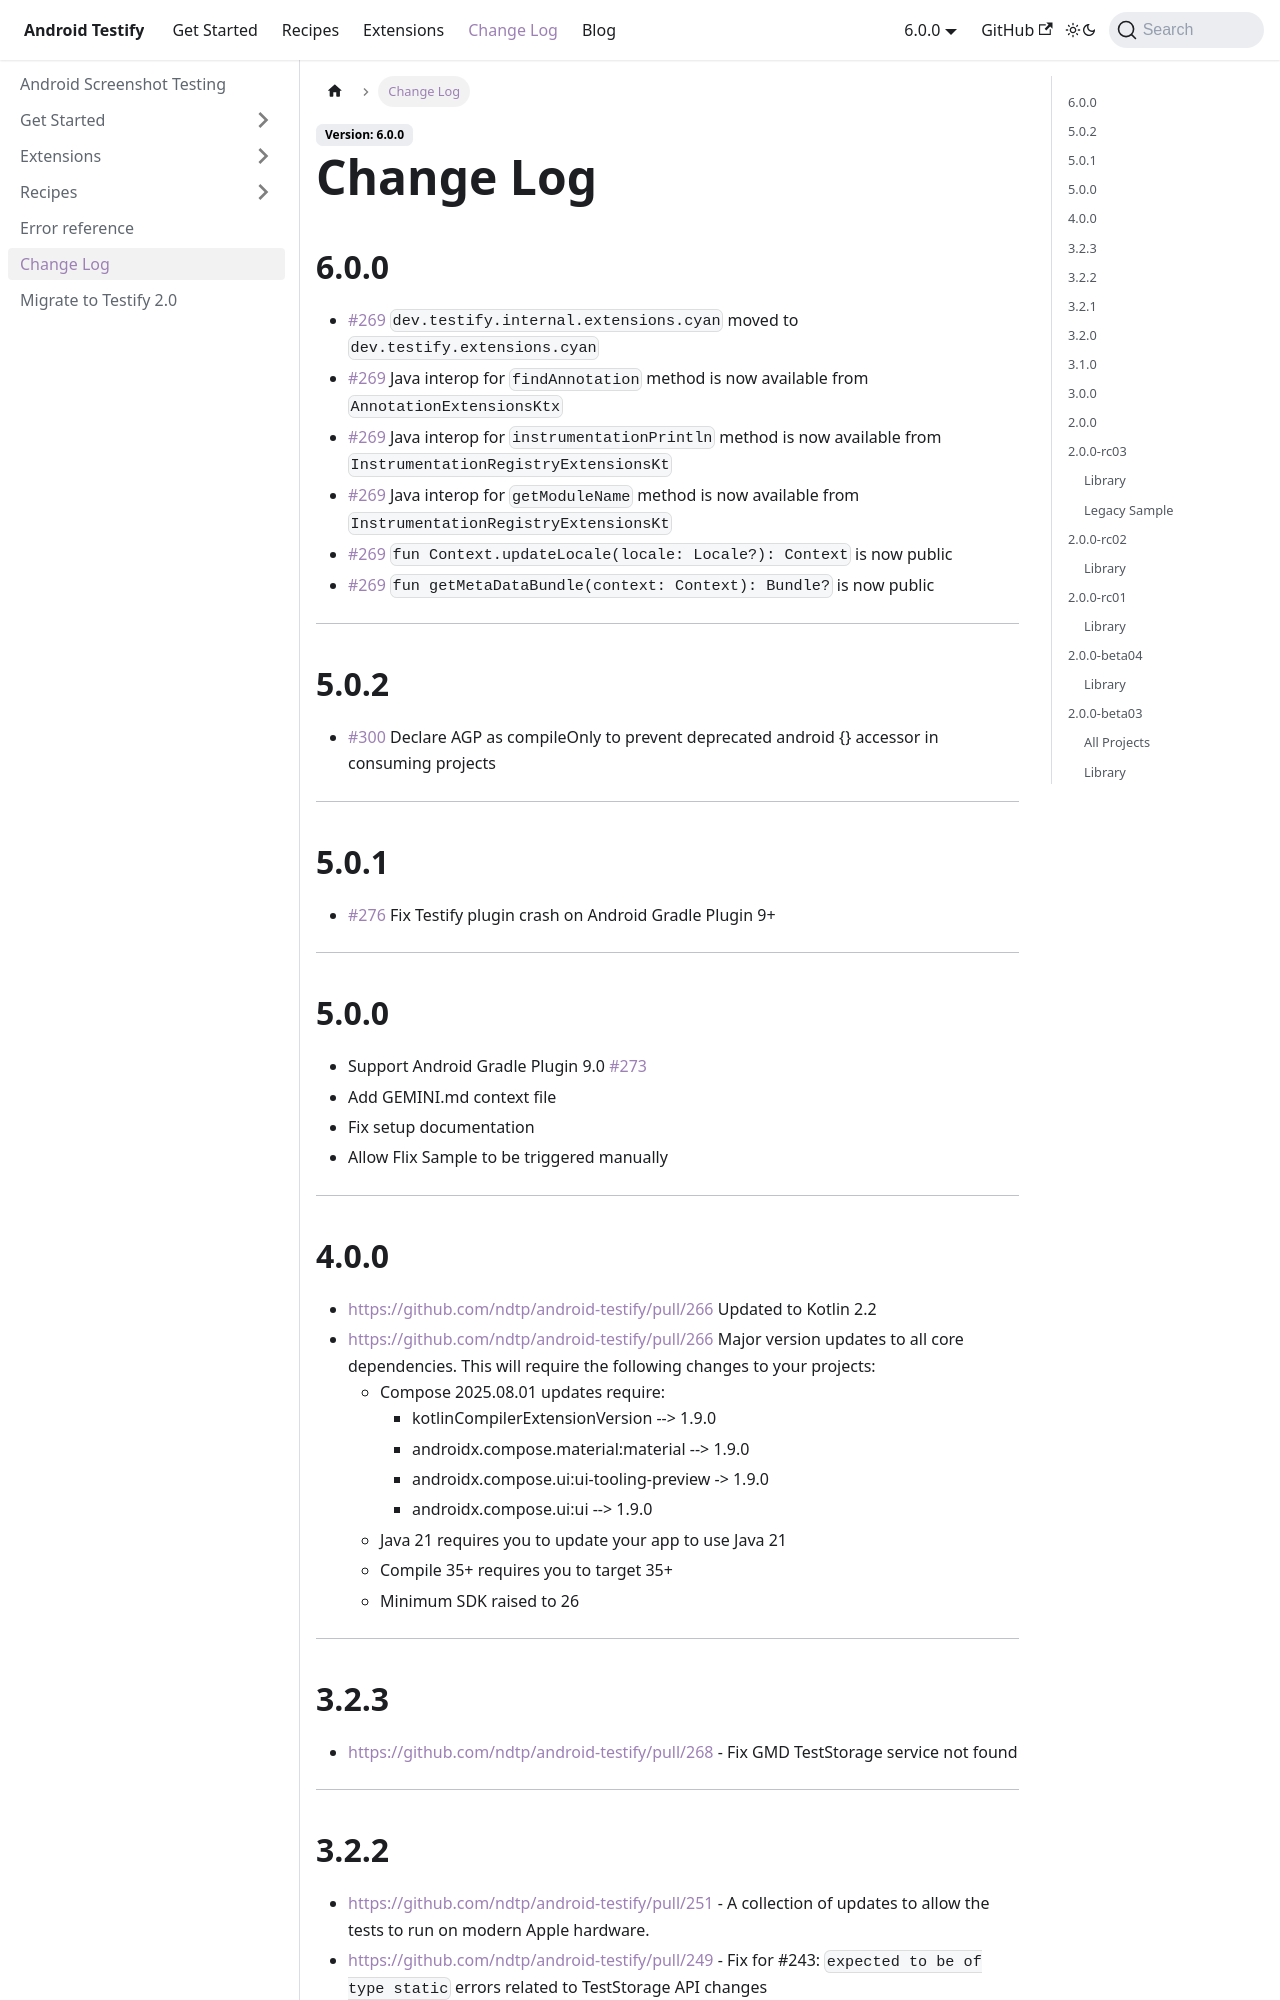

repository: ndtp/android-testify · page: docs/changelog.html · generator: docusaurus

---
sidebar_position: 6
---

# Change Log

## 6.0.0

- [#269](https://github.com/ndtp/android-testify/pull/269) `dev.testify.internal.extensions.cyan` moved to `dev.testify.extensions.cyan`
- [#269](https://github.com/ndtp/android-testify/pull/269) Java interop for `findAnnotation` method is now available from `AnnotationExtensionsKtx` 
- [#269](https://github.com/ndtp/android-testify/pull/269) Java interop for `instrumentationPrintln` method is now available from `InstrumentationRegistryExtensionsKt`
- [#269](https://github.com/ndtp/android-testify/pull/269) Java interop for `getModuleName` method is now available from `InstrumentationRegistryExtensionsKt`
- [#269](https://github.com/ndtp/android-testify/pull/269) `fun Context.updateLocale(locale: Locale?): Context` is now public
- [#269](https://github.com/ndtp/android-testify/pull/269) `fun getMetaDataBundle(context: Context): Bundle?` is now public

---

## 5.0.2

*   [#300](https://github.com/ndtp/android-testify/pull/300) Declare AGP as compileOnly to prevent deprecated android {} accessor in consuming projects

---

## 5.0.1

*   [#276](https://github.com/ndtp/android-testify/pull/276) Fix Testify plugin crash on Android Gradle Plugin 9+

---

## 5.0.0

*   Support Android Gradle Plugin 9.0 [#273](https://github.com/ndtp/android-testify/pull/273)
*   Add GEMINI.md context file
*   Fix setup documentation
*   Allow Flix Sample to be triggered manually

---

## 4.0.0

- https://github.com/ndtp/android-testify/pull/266 Updated to Kotlin 2.2
- https://github.com/ndtp/android-testify/pull/266 Major version updates to all core dependencies. This will require the following changes to your projects:
    - Compose 2025.08.01 updates require:
      - kotlinCompilerExtensionVersion --> 1.9.0
      - androidx.compose.material:material   --> 1.9.0
      - androidx.compose.ui:ui-tooling-preview -> 1.9.0
      - androidx.compose.ui:ui --> 1.9.0
    - Java 21 requires you to update your app to use Java 21
    - Compile 35+ requires you to target 35+
    - Minimum SDK raised to 26

---

## 3.2.3

- https://github.com/ndtp/android-testify/pull/268 - Fix GMD TestStorage service not found

---
